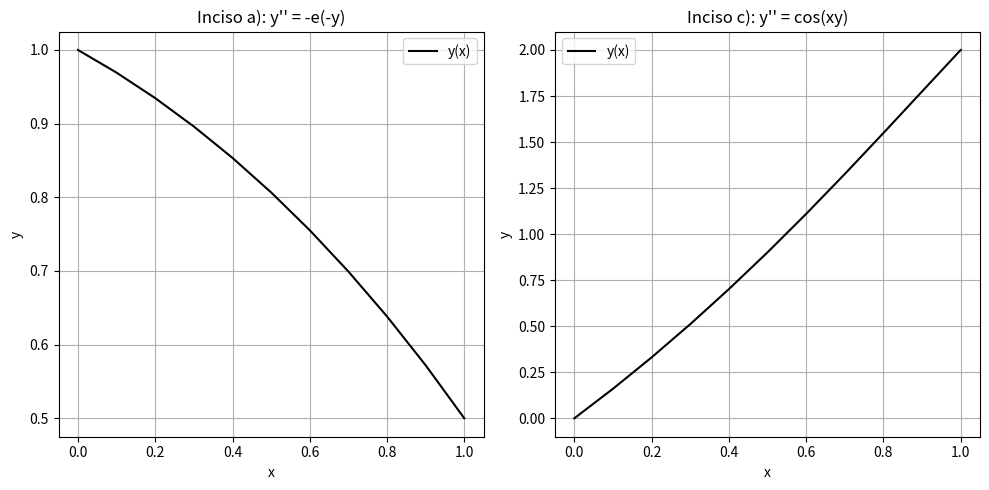

Here is the Python script that generated this plot:
import numpy as np
import matplotlib.pyplot as plt
import math
from math import *
from math import sin

#EJERCICIO 1

def integrate(F,x,y,xStop,h):
  X=[]
  Y=[]
  X.append(x)
  Y.append(y)
  while x<xStop:
    h=min(h,xStop-x)
    y=y+h*F(x,y)
    x=x+h
    X.append(x)
    Y.append(y)
  return np.array(X),np.array(Y) 

def printSoln(X,Y,frec):
 
  def printHead(n):
    print("\n x ",end=" ")
    for i in range (n):
      print(" y[",i,"] ",end=" ")
    print()

  def printLine(x,y,n):
    print("{:13.4e}".format(x),end=" ")
    for i in range (n):
      print("{:13.4e}".format(y[i]),end=" ")
    print() 
  
  m = len(Y)
  try: n = len(Y[0])
  except TypeError: n = 1
  printHead(n)
  for i in range(0, m, frec):
    if n == 1:
        printLine(X[i], [Y[i]], n)
    else:
        printLine(X[i], Y[i], n)

def F(x,y):
    return np.sin(y)
X, Y = integrate(F, 0, 1, 0.5, 0.1)
printSoln(X,Y,1)

#EJERCICIO 2

def F(x,y):
    return y**(1/3)
print('Inciso a), y(0)=0')
X,Y= integrate(F, 0, 0, 1, 0.1)
printSoln(X,Y,1)

print('Inciso b), y(0)=10^(-16)')
X1, Y1 = integrate(F, 0, 1e-16, 1, 0.1)
printSoln(X1, Y1, 1)

#EJERCICIO 3

def Run_Kut4(F,x,y,xStop,h):
  def run_kut4(F,x,y,h):
    K0 = h*F(x,y)
    K1 = h*F(x + h/2.0, y + K0/2.0)
    K2 = h*F(x + h/2.0, y + K1/2.0)
    K3 = h*F(x + h, y + K2)
    return (K0 + 2.0*K1 + 2.0*K2 + K3)/6.0
  X = []
  Y = []
  X.append(x)
  Y.append(y)
  while x < xStop:
    h = min(h,xStop - x)
    y = y + run_kut4(F,x,y,h)
    x=x+h
    X.append(x)
    Y.append(y)
  return np.array(X),np.array(Y)

def printSoln(X,Y,frec):
 
  def printHead(n):
    print("\n x ",end=" ")
    for i in range (n):
      print(" y[",i,"] ",end=" ")
    print()

  def printLine(x,y,n):
    print("{:13.4e}".format(x),end=" ")
    for i in range (n):
      print("{:13.4e}".format(y[i]),end=" ")
    print() 
  
  m = len(Y)
  try: n = len(Y[0])
  except TypeError: n = 1
  if frec == 0: frec = m
  printHead(n)
  for i in range(0,m,frec):
   printLine(X[i],Y[i],n)
  if i != m - 1: printLine(X[m - 1],Y[m - 1],n)
  
def Ridder(f,a,b,tol=1.0e-9): 
  fa = f(a)
  if fa == 0.0: return a
  fb = f(b)
  if fb == 0.0: return b
  if np.sign(fa)!= np.sign(fb): c = a; fc = fa
  for i in range(30):
      c = 0.5*(a + b); fc = f(c)
      s = sqrt(fc**2 - fa*fb)
      if s == 0.0: return None
      dx = (c - a)*fc/s
      if (fa - fb) < 0.0: dx = -dx
      x = c + dx; fx = f(x)
      if i > 0:
          if abs(x - xOld) < tol*max(abs(x),1.0): return x
      xOld = x
      if np.sign(fc) == np.sign(fx):
          if np.sign(fa)!= np.sign(fx): b = x; fb = fx
          else: a = x; fa = fx
      else:
          a = c; b = x; fa = fc; fb = fx
  return None
  print("Demasiadas iteraciones")
  
# Inciso a)

def F1(x, y):
    return np.array([y[1], -np.exp(-y[0])])

def initCond_a(u):
    return np.array([1.0, u])

def r_a(u):
    X, Y = Run_Kut4(F1, 0, initCond_a(u), 1, 0.1)
    return Y[-1][0] - 0.5

res = Ridder(r_a, -5, 5)
print("\nEstimación de y'(0) para el caso (a):", round(res,3))

X_a, Y_a = Run_Kut4(F1, 0, initCond_a(res), 1, 0.1)
printSoln(X_a, Y_a, 1)

# Inciso c) 

def F2(x, y):
    return np.array([y[1], np.cos(x * y[0])])

def initCond_b(u):
    return np.array([0.0, u])

def r_b(u):
    X, Y = Run_Kut4(F2, 0, initCond_b(u), 1, 0.1)
    return Y[-1][0] - 2.0

u_b = Ridder(r_b, -10, 10)
print("\nEstimación de y'(0)", round(u_b,3))

X_b, Y_b = Run_Kut4(F2, 0, initCond_b(u_b), 1, 0.1)
printSoln(X_b, Y_b, 1)


plt.figure(figsize=(10, 5))


plt.subplot(1, 2, 1)
plt.plot(X_a, [y[0] for y in Y_a], label="y(x)", color='black')
plt.title("Inciso a): y'' = -e(-y)")
plt.xlabel("x")
plt.ylabel("y")
plt.grid(True)
plt.legend()

plt.subplot(1, 2, 2)
plt.plot(X_b, [y[0] for y in Y_b], label="y(x)", color='black')
plt.title("Inciso c): y'' = cos(xy)")
plt.xlabel("x")
plt.ylabel("y")
plt.grid(True)
plt.legend()

plt.tight_layout()
plt.show()
      
    
    
   
  
  